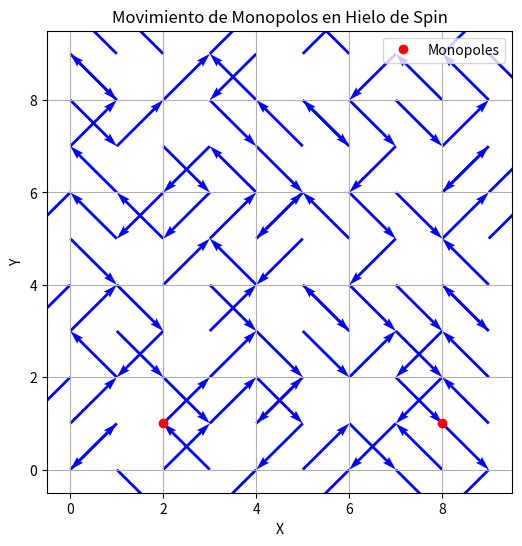

Generate this figure with matplotlib:
#Generacion de monopolos en hielo de spin

import numpy as np
import matplotlib.pyplot as plt
import random
import matplotlib.animation as animation

# Configuración inicial del hielo de spin
def initialize_spin_ice(grid_size):
    """
    Inicializa una red cuadrada para el hielo de spin con configuraciones aleatorias.
    """
    spin_ice = np.random.choice([-1, 1], size=(grid_size, grid_size, 2))  # Spines en x y y
    return spin_ice

def calculate_energy(spin_ice, i, j):
    """
    Calcula la energía local en el sitio (i, j) según las reglas del hielo de spin.
    """
    # Suma los spins vecinos
    neighbors = [
        spin_ice[i - 1, j, 0] if i > 0 else 0,
        spin_ice[i, j - 1, 1] if j > 0 else 0,
        spin_ice[(i + 1) % spin_ice.shape[0], j, 0],
        spin_ice[i, (j + 1) % spin_ice.shape[1], 1]
    ]
    return sum(neighbors)

def flip_spin(spin_ice, i, j):
    """
    Realiza un flip en un sitio del spin.
    """
    spin_ice[i, j, 0] *= -1
    spin_ice[i, j, 1] *= -1
    return spin_ice

# Animación de los monopolos magnéticos en el hielo de spin
def animate_spin_ice(spin_ice, steps, interval=200):
    """
    Crea una animación del movimiento de monopolos magnéticos en el hielo de spin.
    """
    grid_size = spin_ice.shape[0]
    fig, ax = plt.subplots(figsize=(6, 6))
    monopole_positions = []
    
    # Inicializa la gráfica
    quiver = ax.quiver(
        np.arange(grid_size), np.arange(grid_size),
        spin_ice[:, :, 0], spin_ice[:, :, 1],
        color="blue", angles="xy", scale_units="xy", scale=1
    )
    scatter, = ax.plot([], [], "ro", label="Monopoles")
    
    def update(frame):
        nonlocal spin_ice
        i, j = np.random.randint(0, grid_size, size=2)  # Elige un sitio aleatorio
        energy_before = calculate_energy(spin_ice, i, j)
        spin_ice = flip_spin(spin_ice, i, j)
        energy_after = calculate_energy(spin_ice, i, j)

        # Si la energía aumenta, revierte el flip con probabilidad 0.5 (aceptación Monte Carlo)
        if energy_after > energy_before and random.random() > 0.5:
            spin_ice = flip_spin(spin_ice, i, j)
        else:
            monopole_positions.append((i, j))
        
        # Actualiza la gráfica
        quiver.set_UVC(spin_ice[:, :, 0], spin_ice[:, :, 1])
        if monopole_positions:
            x, y = zip(*monopole_positions)
            scatter.set_data(y, x)
        return quiver, scatter

    ax.set_title("Movimiento de Monopolos en Hielo de Spin")
    ax.set_xlabel("X")
    ax.set_ylabel("Y")
    ax.set_xlim(-0.5, grid_size - 0.5)
    ax.set_ylim(-0.5, grid_size - 0.5)
    ax.legend()
    ax.grid(True)

    ani = animation.FuncAnimation(fig, update, frames=steps, interval=interval, blit=True)
    plt.close(fig)  # Cierra la figura para no mostrarla estática
    return ani

# Parámetros de la simulación
grid_size = 10  # Tamaño de la red
steps = 50  # Pasos de la animación

# Ejecución del modelo y creación de la animación
spin_ice = initialize_spin_ice(grid_size)
ani = animate_spin_ice(spin_ice, steps)

# Guardar la animación como archivo MP4
ani.save("movimiento_monopolos.gif", writer="pillow")
